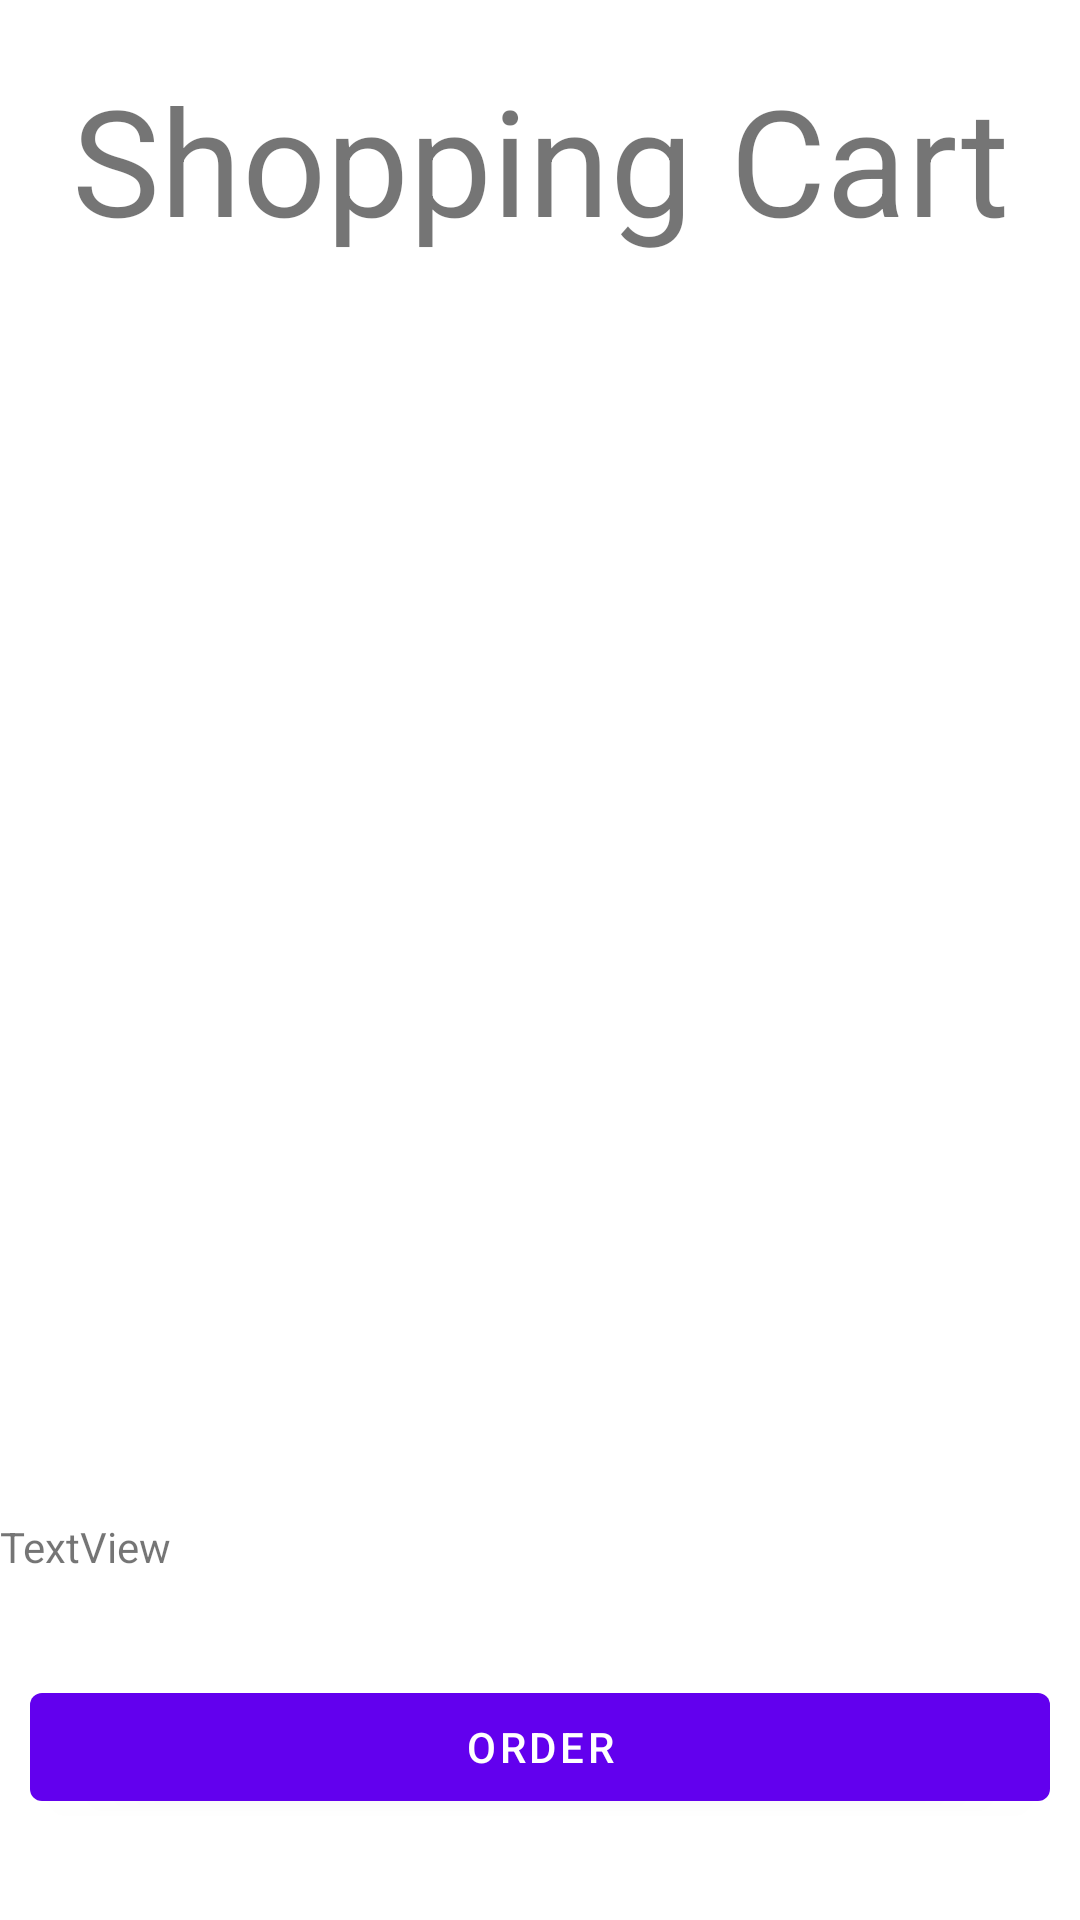

Layout XML and referenced resources for this Android screen:
<!-- AndroidManifest.xml: application theme Theme.ShopAppFront -->
<!-- res/layout/activity_shopping_cart.xml -->
<?xml version="1.0" encoding="utf-8"?>
<LinearLayout xmlns:android="http://schemas.android.com/apk/res/android"
    xmlns:tools="http://schemas.android.com/tools"
    android:layout_width="match_parent"
    android:layout_height="match_parent"
    android:orientation="vertical"
    tools:layout_editor_absoluteX="1dp"
    tools:layout_editor_absoluteY="1dp">

    <TextView
        android:id="@+id/shopping_cart_title_text_view"
        android:layout_width="match_parent"
        android:layout_height="wrap_content"
        android:textSize="24pt"
        android:textAlignment="center"
        android:layout_margin="20dp"
        android:text="Shopping Cart" />

    <androidx.recyclerview.widget.RecyclerView
        android:id="@+id/shopping_cart_ordered_items_recycler_view"
        android:layout_width="match_parent"
        android:layout_height="400dp" >

    </androidx.recyclerview.widget.RecyclerView>

    <TextView
        android:id="@+id/shopping_cart_order_total"
        android:layout_width="match_parent"
        android:layout_height="wrap_content"
        android:text="TextView" />

    <LinearLayout
        android:layout_width="match_parent"
        android:layout_height="match_parent"
        android:gravity="center"
        android:orientation="vertical">

        <Button
            android:id="@+id/create_order_button_shopping_cart"
            android:layout_width="match_parent"
            android:layout_height="wrap_content"
            android:layout_margin="10dp"
            android:text="Order" />
    </LinearLayout>

</LinearLayout>
<!-- resources referenced by this layout -->
<resources>
  <style name="Theme.ShopAppFront" parent="Theme.MaterialComponents.DayNight.DarkActionBar">
          
          <item name="colorPrimary">@color/purple_500</item>
          <item name="colorPrimaryVariant">@color/purple_700</item>
          <item name="colorOnPrimary">@color/white</item>
          
          <item name="colorSecondary">@color/teal_200</item>
          <item name="colorSecondaryVariant">@color/teal_700</item>
          <item name="colorOnSecondary">@color/black</item>
          
          <item name="android:statusBarColor" tools:targetApi="l">?attr/colorPrimaryVariant</item>
          
          <item name="windowActionBar">false</item>
          <item name="windowNoTitle">true</item>
  
      </style>
  <!-- not gathered from this repository: default colours our renderer supplied (Android Studio template values) -->
  <color name="purple_500">#FF6200EE</color>
  <color name="purple_700">#FF3700B3</color>
  <color name="teal_200">#FF03DAC5</color>
  <color name="teal_700">#FF018786</color>
  <color name="black">#FF000000</color>
  <color name="white">#FFFFFFFF</color>
</resources>
